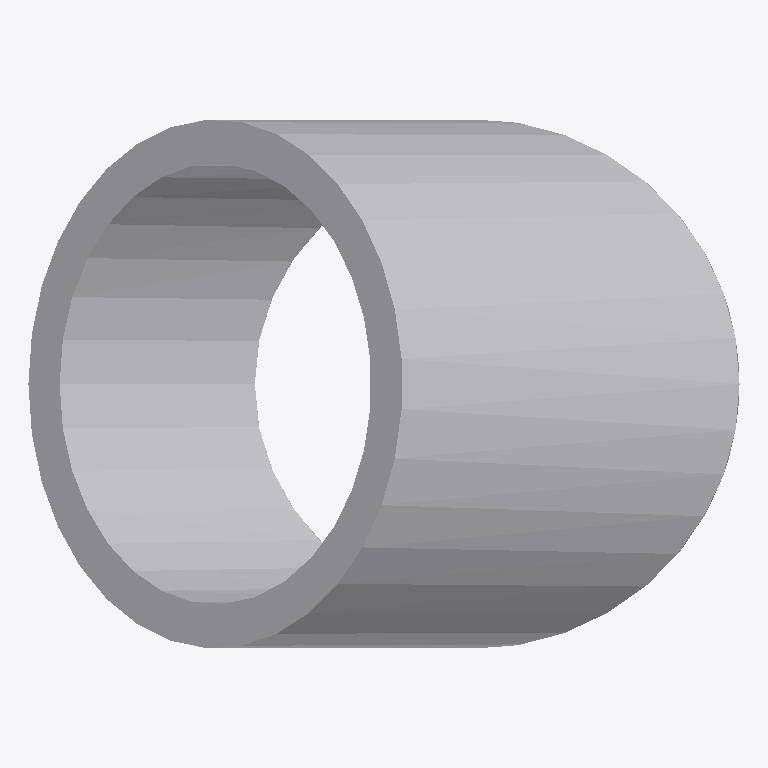
Plan cut of the same IFC building model at storey 'Storey' (level 0.00 m, cut at 1.40 m), seen from above with north up, elements coloured by IFC class: 1 other element (light grey). No cut surface shows.
Extent 1.0 m × 0.7 m × 1.1 m (x, y, z). Storeys (1): Storey at 0.00 m. Elements (1): 1 IfcBuildingElementProxy.

HEADER;
FILE_DESCRIPTION(('ViewDefinition [CoordinationView]'),'2;1');
FILE_NAME('','2022-06-14T00:33:47',('Movements'),('Movements'),'IfcOpenShell','IfcOpenShell','');
FILE_SCHEMA(('IFC2X3'));
ENDSEC;
DATA;
#20=IFCPROJECT('2dnjfuwtaHxAYKE00b2iwK',#5,'Wall',$,$,$,$,(#11),#19);
#1410=IFCSITE('2dr1IIwtaHx8Y8E00b2iwK',#5,'Site',$,$,#1409,$,$,.ELEMENT.,$,$,$,$,$);
#1416=IFCBUILDING('2dr1IJwtaHxA24E00b2iwK',#5,'Building',$,$,#1415,$,$,.ELEMENT.,$,$,$);
#1422=IFCBUILDINGSTOREY('2dr1IKwtaHxBa2E00b2iwK',#5,'Storey',$,$,#1421,$,$,.ELEMENT.,0.0);
#1436=IFCBUILDINGELEMENTPROXY('2dr1ILwtaHx8_jE00b2iwK',#5,'pipe-45d_Body5.007',$,$,#1427,#1435,$,$);
ENDSEC;
